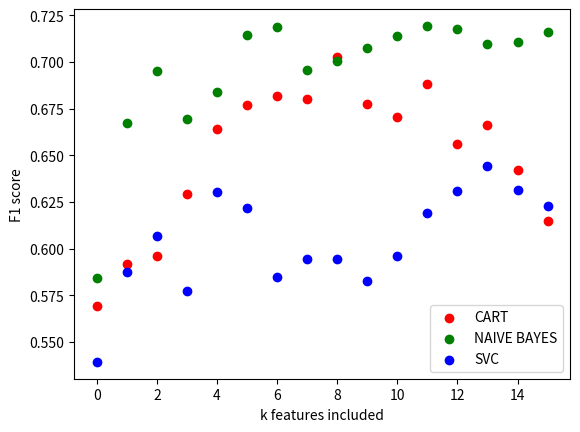

The script that saved this image:
import matplotlib.pyplot as plt

colors = ['red', 'green', 'blue']
labels = ['CART', 'NAIVE BAYES', 'SVC']

cart = [('PTS', 0.56899555555555559), ('TOV', 0.59174333333333318), ('PF', 0.59622555555555556), ('DRB', 0.62934222222222214), ('STL', 0.66407000000000005), ('3PA', 0.67704777777777769), ('ORB', 0.68200111111111106), ('2PA', 0.68018111111111113), ('AST', 0.70271555555555543), ('BLK', 0.67744555555555552), ('3P', 0.67035111111111112), ('2P', 0.6883366666666666), ('FT', 0.65590888888888887), ('FG', 0.66630666666666671), ('FTA', 0.64228666666666667), ('FGA', 0.61474111111111118)]
gnb = [('TOV', 0.58437888888888889), ('DRB', 0.6674444444444444), ('2PA', 0.69540888888888885), ('3P', 0.66923333333333335), ('AST', 0.68370444444444445), ('FT', 0.7147244444444445), ('3PA', 0.71862777777777775), ('ORB', 0.69594111111111112), ('PF', 0.70080333333333333), ('FG', 0.70754111111111107), ('PTS', 0.71379888888888887), ('STL', 0.71936888888888895), ('2P', 0.71747666666666676), ('FTA', 0.7099388888888889), ('FGA', 0.71087111111111112), ('BLK', 0.71611999999999998)]
svc = [('3PA', 0.53923999999999994), ('FGA', 0.58751888888888881), ('3P', 0.60677333333333339), ('ORB', 0.57724888888888881), ('PTS', 0.63024777777777774), ('2P', 0.6215788888888889), ('FTA', 0.58485555555555546), ('AST', 0.59461222222222221), ('TOV', 0.59447000000000005), ('2PA', 0.58287666666666671), ('STL', 0.59589333333333339), ('DRB', 0.61899222222222217), ('BLK', 0.63092555555555552), ('PF', 0.64409444444444441), ('FT', 0.63158999999999998), ('FG', 0.62304666666666664)]


points = [cart, gnb, svc]

for i in range(0, len(colors)):
    for j in range(0,16):
        if j == 15:
            plt.scatter(j, points[i][j][1], c=colors[i], label=labels[i])
        else:
            plt.scatter(j, points[i][j][1], c=colors[i])

plt.xlabel("k features included")
plt.ylabel("F1 score")
plt.legend()
plt.show()
